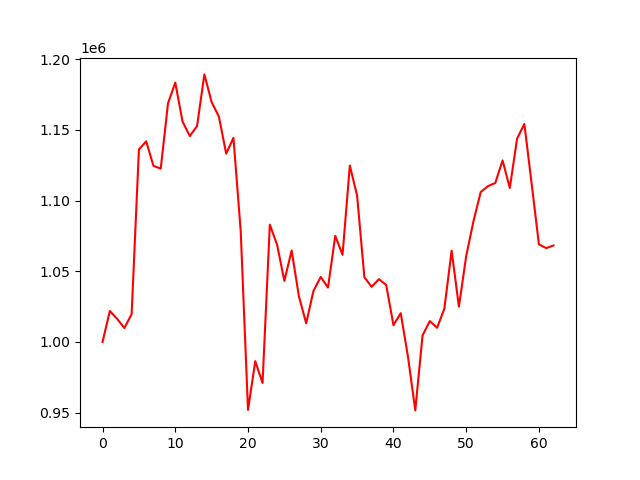

Data behind this chart, as committed beside it:
account_value, date, daily_return
1000000, 2024-07-08, 
1021863, 2024-07-09, 0.02186
1016355, 2024-07-10, -0.00539
1009836, 2024-07-11, -0.006415
1019656, 2024-07-12, 0.009724
1136136, 2024-07-15, 0.1142
1141928, 2024-07-16, 0.005097
1124537, 2024-07-17, -0.01523
1122599, 2024-07-18, -0.001723
1168762, 2024-07-19, 0.04112
1183467, 2024-07-22, 0.01258
1155907, 2024-07-23, -0.02329
1145627, 2024-07-24, -0.008893
1152804, 2024-07-25, 0.006264
1189261, 2024-07-26, 0.03163
1169683, 2024-07-29, -0.01646
1159337, 2024-07-30, -0.008845
1133206, 2024-07-31, -0.02254
1144369, 2024-08-01, 0.009851
1078166, 2024-08-02, -0.05785
951885, 2024-08-05, -0.1171
986405, 2024-08-06, 0.03626
970952, 2024-08-07, -0.01567
1082943, 2024-08-08, 0.1153
1068713, 2024-08-09, -0.01314
1043174, 2024-08-12, -0.0239
1064714, 2024-08-13, 0.02065
1032278, 2024-08-14, -0.03046
1013173, 2024-08-15, -0.01851
1036107, 2024-08-16, 0.02264
1045920, 2024-08-19, 0.00947
1038491, 2024-08-20, -0.007102
1075056, 2024-08-21, 0.03521
1061600, 2024-08-22, -0.01252
1124824, 2024-08-23, 0.05956
1103572, 2024-08-26, -0.01889
1045802, 2024-08-27, -0.05235
1038967, 2024-08-28, -0.006535
1044383, 2024-08-29, 0.005213
1040334, 2024-08-30, -0.003877
1011854, 2024-09-03, -0.02738
1020350, 2024-09-04, 0.008397
989457, 2024-09-05, -0.03028
951551, 2024-09-06, -0.03831
1004580, 2024-09-09, 0.05573
1014749, 2024-09-10, 0.01012
1010013, 2024-09-11, -0.004667
1023554, 2024-09-12, 0.01341
1064587, 2024-09-13, 0.04009
1024941, 2024-09-16, -0.03724
1060715, 2024-09-17, 0.0349
1085402, 2024-09-18, 0.02327
1106063, 2024-09-19, 0.01903
1110207, 2024-09-20, 0.003747
1112448, 2024-09-23, 0.002018
1128400, 2024-09-24, 0.01434
1108927, 2024-09-25, -0.01726
1143812, 2024-09-26, 0.03146
1154184, 2024-09-27, 0.009069
1111988, 2024-09-30, -0.03656
... 3 more rows
